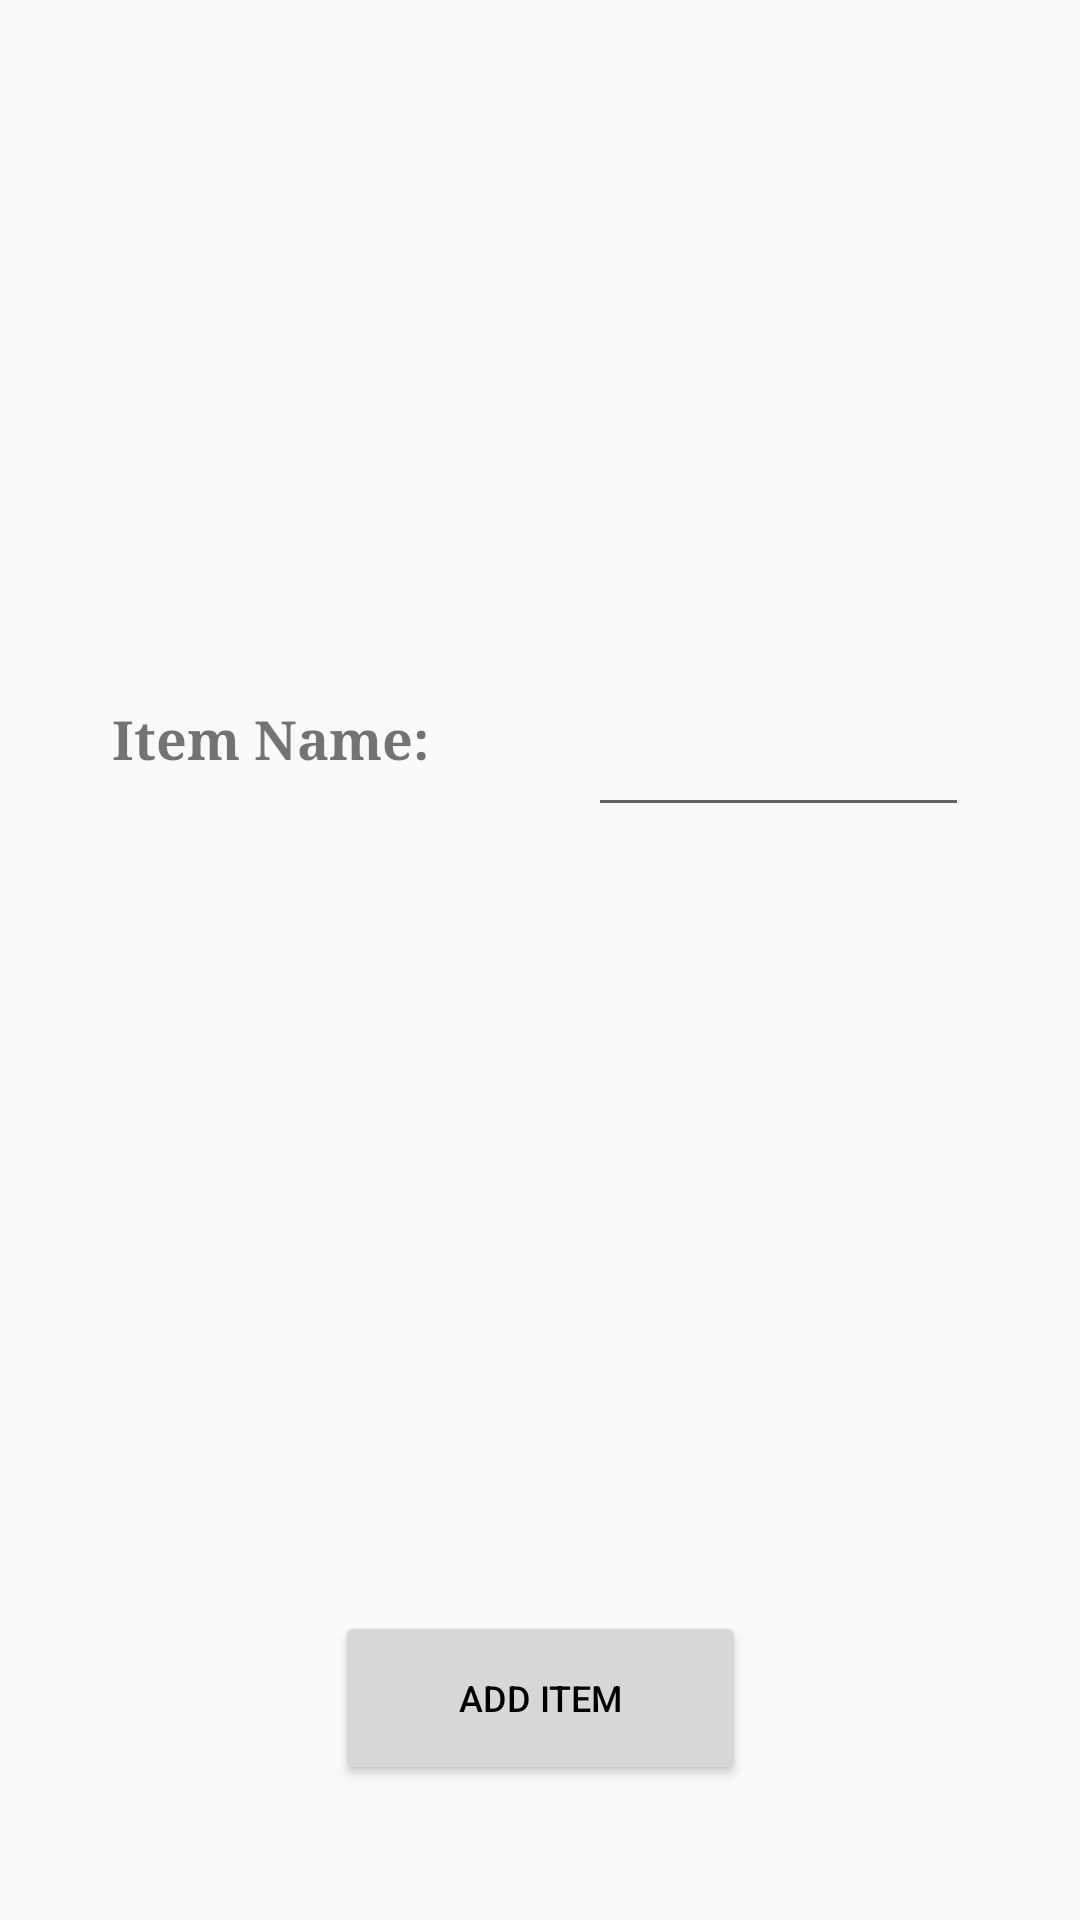

Write the Android layout XML for this screen, with the resource values it uses.
<!-- AndroidManifest.xml: application theme AppTheme -->
<!-- res/layout/add_new_item_on_database.xml -->
<?xml version="1.0" encoding="utf-8"?>
<android.support.constraint.ConstraintLayout xmlns:android="http://schemas.android.com/apk/res/android"
    xmlns:app="http://schemas.android.com/apk/res-auto"
    xmlns:tools="http://schemas.android.com/tools"
    android:layout_width="match_parent"
    android:layout_height="match_parent">

    <TextView
        android:id="@+id/NewPasswordTextView"
        android:layout_width="127dp"
        android:layout_height="41dp"
        android:layout_marginBottom="128dp"
        android:layout_marginEnd="40dp"
        android:layout_marginStart="57dp"
        android:layout_marginTop="189dp"
        android:fontFamily="serif"
        android:text="Item Name: "
        android:textAlignment="center"
        android:textSize="18sp"
        android:textStyle="bold"
        app:layout_constraintBottom_toTopOf="@+id/guideline60"
        app:layout_constraintEnd_toStartOf="@+id/ReadItemNameTextView"
        app:layout_constraintStart_toEndOf="@+id/guideline62"
        app:layout_constraintTop_toBottomOf="@+id/guideline59" />

    <EditText
        android:id="@+id/ReadItemNameTextView"
        android:layout_width="127dp"
        android:layout_height="41dp"
        android:layout_marginBottom="127dp"
        android:layout_marginEnd="65dp"
        android:layout_marginTop="189dp"
        android:fontFamily="serif"
        android:textAlignment="center"
        android:textSize="18sp"
        android:textStyle="bold"
        android:textColor="@color/Black"
        app:layout_constraintBottom_toTopOf="@+id/guideline60"
        app:layout_constraintEnd_toEndOf="parent"
        app:layout_constraintStart_toEndOf="@+id/NewPasswordTextView"
        app:layout_constraintTop_toBottomOf="@+id/guideline59" />

    <Button
        android:id="@+id/AddNewItemInDatabaseButton"
        android:layout_width="137dp"
        android:layout_height="58dp"
        android:layout_marginBottom="45dp"
        android:layout_marginEnd="123dp"
        android:layout_marginStart="123dp"
        android:layout_marginTop="50dp"
        android:drawableLeft="@mipmap/add_item"
        android:text="Add Item"
        android:textAlignment="center"
        android:textColor="@color/Black"
        android:textSize="12sp"
        app:layout_constraintBottom_toBottomOf="parent"
        app:layout_constraintEnd_toEndOf="parent"
        app:layout_constraintStart_toEndOf="@+id/guideline62"
        app:layout_constraintTop_toBottomOf="@+id/guideline60"
        app:layout_constraintVertical_bias="1.0" />

    <android.support.constraint.Guideline
        android:id="@+id/guideline59"
        android:layout_width="wrap_content"
        android:layout_height="wrap_content"
        android:orientation="horizontal"
        app:layout_constraintGuide_percent="0.0"
        app:layout_constraintGuide_begin="20dp" />

    <android.support.constraint.Guideline
        android:id="@+id/guideline60"
        android:layout_width="wrap_content"
        android:layout_height="wrap_content"
        android:orientation="horizontal"
        app:layout_constraintGuide_percent="0.7"
        app:layout_constraintGuide_begin="20dp" />

    <android.support.constraint.Guideline
        android:id="@+id/guideline61"
        android:layout_width="wrap_content"
        android:layout_height="wrap_content"
        android:orientation="horizontal"
        app:layout_constraintGuide_percent="1.0"
        app:layout_constraintGuide_begin="20dp" />

    <android.support.constraint.Guideline
        android:id="@+id/guideline62"
        android:layout_width="wrap_content"
        android:layout_height="wrap_content"
        android:orientation="vertical"
        app:layout_constraintGuide_percent="0.0"
        app:layout_constraintGuide_begin="20dp" />

    <android.support.constraint.Guideline
        android:id="@+id/guideline63"
        android:layout_width="wrap_content"
        android:layout_height="wrap_content"
        android:orientation="vertical"
        app:layout_constraintGuide_percent="1.0"
        app:layout_constraintGuide_begin="20dp" />

</android.support.constraint.ConstraintLayout>
<!-- resources referenced by this layout -->
<resources>
  <color name="Black">#000000</color>
  <style name="AppTheme" parent="Theme.AppCompat.Light">
          
          <item name="colorPrimary">@color/Black</item> //define the color for the title's fond of the app, that part with baterry level, clock, etc
          <item name="colorPrimaryDark">@color/Black</item> //define the color for notifications bar of the phone
          <item name="colorAccent">@color/DarkBlue</item> //define the color for text field's underline, etc
          <item name="android:textColorPrimary">@color/Red</item>
          <item name="android:textColorPrimaryInverse">@color/Red</item>
      </style>
  <color name="DarkBlue">#00004F</color>
  <color name="Red">#FF0000</color>
</resources>
